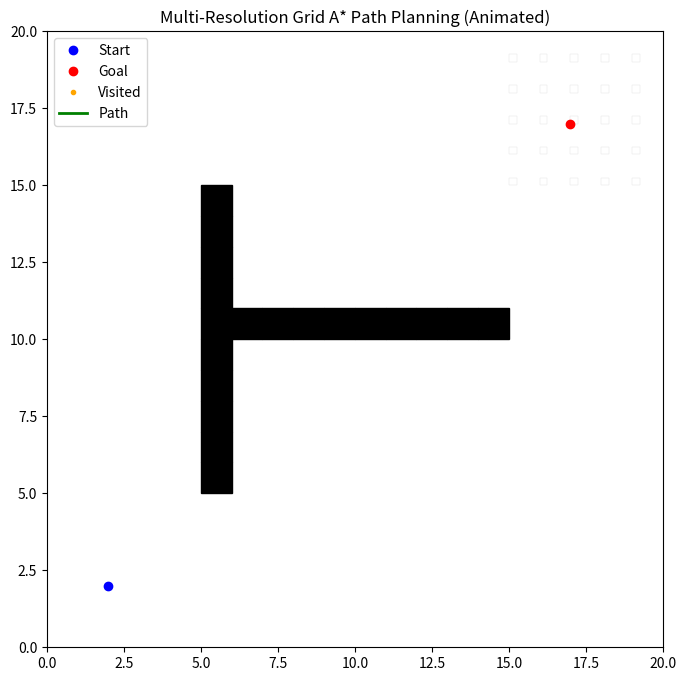

Generate this figure with matplotlib:
import numpy as np
import matplotlib.pyplot as plt
import matplotlib.animation as animation
import heapq

# === 配置参数 ===
COARSE_RES = 1.0
FINE_RES = 0.25
MAP_SIZE = 20
goal = (17, 17)
start = (2, 2)

# 定义障碍物
obstacles = {(5, y) for y in range(5, 15)} | {(x, 10) for x in range(6, 15)}

# 判断是否使用 finer grid
def is_fine_grid(x, y):
    gx, gy = goal
    return abs(x - gx) < 3 and abs(y - gy) < 3

# 启发函数
def heuristic(p):
    return np.linalg.norm(np.array(p) - np.array(goal))

# 获取邻居节点
def get_neighbors(pos):
    x, y = pos
    res = FINE_RES if is_fine_grid(x, y) else COARSE_RES
    steps = [(-res, 0), (res, 0), (0, -res), (0, res)]
    neighbors = []
    for dx, dy in steps:
        nx, ny = round(x + dx, 2), round(y + dy, 2)
        if 0 <= nx < MAP_SIZE and 0 <= ny < MAP_SIZE and (int(nx), int(ny)) not in obstacles:
            neighbors.append((nx, ny))
    return neighbors

# A* 搜索 + 动画记录
def astar_with_animation(start, goal):
    open_set = []
    heapq.heappush(open_set, (0 + heuristic(start), 0, start))
    came_from = {}
    cost_so_far = {start: 0}
    visited_nodes = []

    while open_set:
        _, cost, current = heapq.heappop(open_set)
        visited_nodes.append(current)

        if current == goal:
            break

        for neighbor in get_neighbors(current):
            new_cost = cost + np.linalg.norm(np.array(current) - np.array(neighbor))
            if neighbor not in cost_so_far or new_cost < cost_so_far[neighbor]:
                cost_so_far[neighbor] = new_cost
                priority = new_cost + heuristic(neighbor)
                heapq.heappush(open_set, (priority, new_cost, neighbor))
                came_from[neighbor] = current

    # 回溯路径
    path = []
    node = goal
    while node in came_from:
        path.append(node)
        node = came_from[node]
    path.append(start)
    path.reverse()
    return path, visited_nodes

# === 执行 A* 并获取路径和访问节点 ===
path, visited_nodes = astar_with_animation(start, goal)

# === 可视化动画 ===
fig, ax = plt.subplots(figsize=(8, 8))
ax.set_xlim(0, MAP_SIZE)
ax.set_ylim(0, MAP_SIZE)
ax.set_aspect('equal')
ax.set_title("Multi-Resolution Grid A* Path Planning (Animated)")

# 绘制地图（静态部分）
for x in range(MAP_SIZE):
    for y in range(MAP_SIZE):
        if is_fine_grid(x, y):
            ax.add_patch(plt.Rectangle((x, y), FINE_RES, FINE_RES, edgecolor='lightgray', facecolor='white', linewidth=0.2))

# 障碍物
for ox, oy in obstacles:
    ax.add_patch(plt.Rectangle((ox, oy), 1, 1, color='black'))

# 起点终点
ax.plot(*start, 'bo', label='Start')
ax.plot(*goal, 'ro', label='Goal')

# 动画元素
# 创建一个“空点图”—— 没有任何点，先占个位，之后可以动态添加点，'o'：画圆点（marker）
# markersize=3：点的大小为 3
# ax.plot() 返回的是列表，visited_plot, = ax.plot()相当于visited_plot = ax.plot(...)[0]
visited_plot, = ax.plot([], [], 'o', color='orange', markersize=3, label='Visited')
path_plot, = ax.plot([], [], color='green', linewidth=2, label='Path')

def init():
    visited_plot.set_data([], [])
    path_plot.set_data([], [])
    return visited_plot, path_plot

# update(frame) 是 FuncAnimation 每一帧都调用一次的函数，
# 用来根据当前帧数 frame 更新图上的数据（比如已访问节点、最终路径等）
def update(frame):
    if frame < len(visited_nodes):
        # 截取前frame个访问节点
        nodes = visited_nodes[:frame]
        if nodes:  # 防止空列表解包出错
            vx, vy = zip(*nodes)
            visited_plot.set_data(vx, vy)
    else:
        if path:  # 同样防止路径为空时报错
            px, py = zip(*path)
            path_plot.set_data(px, py)
    return visited_plot, path_plot


ani = animation.FuncAnimation(fig, update, frames=len(visited_nodes) + 30,
                              init_func=init, interval=30, blit=True, repeat=False)

ax.legend()
plt.show()
